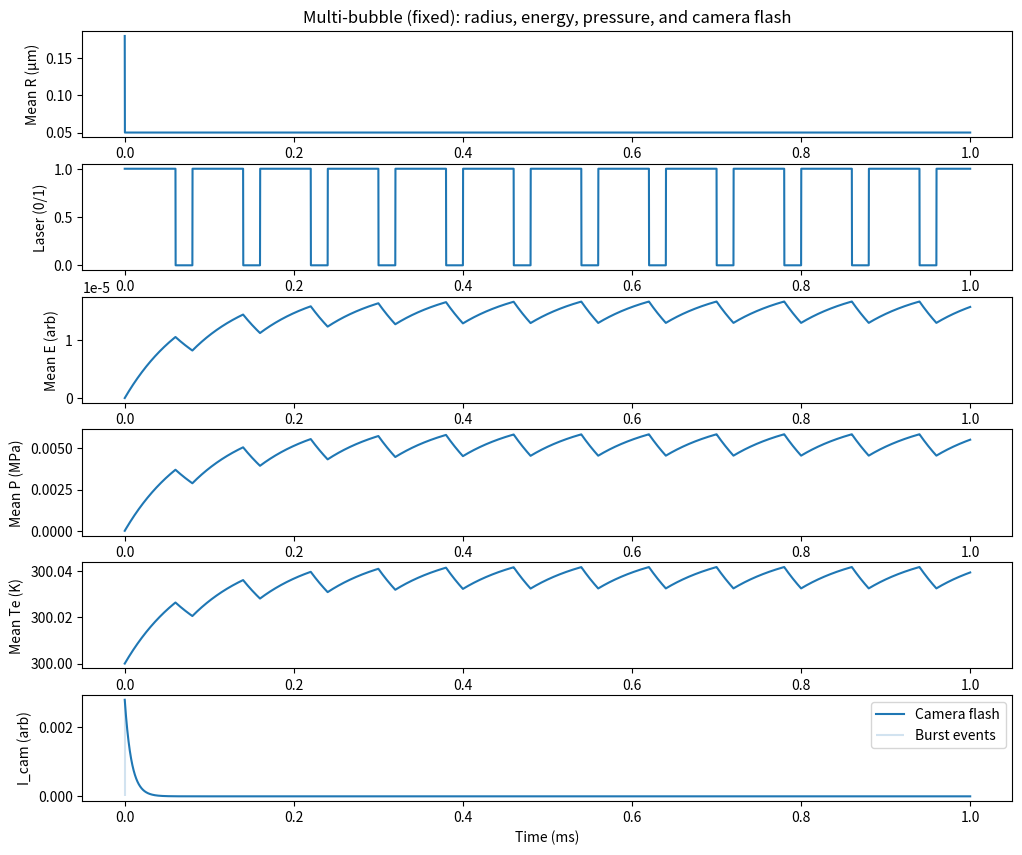

Generate this figure with matplotlib:
# multibubble_fixed_full.py
# Stable, event-based multi-bubble coupling with camera flash output.
# Fixes applied:
#   (1) Regularize 1/R and clip acceleration
#   (2) Enforce subsonic |dR| <= v_frac_c * c_sound
#   (3) Collapse quenches energy AND pressure
#   (4) Camera flash is event-based: burst energy -> intensity, with decay + saturation

import numpy as np
import matplotlib.pyplot as plt
import math
import time

def laser_schedule(t, on=60e-6, off=20e-6):
    period = on + off
    return 1.0 if (t % period) < on else 0.0

class Medium:
    def __init__(self, rho=1000.0, mu=1e-3, sigma=0.072, c_sound=1500.0, P_inf=1e5):
        self.rho = rho
        self.mu = mu
        self.sigma = sigma
        self.c_sound = c_sound
        self.P_inf = P_inf

class Camera:
    def __init__(self, tau=8e-6, gain=2e-3, saturate=1.0):
        self.tau = tau
        self.gain = gain
        self.saturate = saturate

class BubbleState:
    def __init__(self, R0, dR0=0.0):
        self.R = float(R0)
        self.dR = float(dR0)
        self.E = 0.0
        self.P = 0.0
        self.Te = 300.0

def simulate_multibubble(
    n_bubbles=8,
    t_end=1e-3,
    dt=1e-7,
    seed=4,
    medium=None,
    cam=None,
    R0=0.7e-6,
    R_min=5e-8,
    R_max=50e-6,
    Pin=1.0,
    abs_frac=0.25,
    E_tau=80e-6,
    E_to_P=3.5e8,
    P_cap=2.5e9,
    R_collapse=1.8e-7,
    burst_frac=0.7,
    rebound_factor=0.6,
    k_couple=0.12,
    r0=8e-6,
    a_clip=2e14,
    v_frac_c=0.8,
):
    if medium is None:
        medium = Medium()
    if cam is None:
        cam = Camera()

    rng = np.random.default_rng(seed)

    # Positions with min separation (prevents singular coupling)
    pos = []
    min_sep = 2.5e-6
    for _ in range(n_bubbles):
        for _try in range(5000):
            p = rng.normal(scale=r0, size=3)
            if all(np.linalg.norm(p - q) > min_sep for q in pos):
                pos.append(p)
                break
        else:
            pos.append(rng.normal(scale=r0, size=3))
    pos = np.array(pos)

    # Precompute inv(r^3) coupling matrix
    rij = np.linalg.norm(pos[:, None, :] - pos[None, :, :], axis=-1)
    with np.errstate(divide="ignore", invalid="ignore"):
        inv_r3 = np.where(rij > 0, 1.0 / (rij**3), 0.0)
    np.fill_diagonal(inv_r3, 0.0)
    inv_r3 = np.minimum(inv_r3, 1.0 / (min_sep**3))

    bubbles = [BubbleState(R0 * (1 + 0.08 * rng.normal()), 0.0) for _ in range(n_bubbles)]

    n_steps = int(np.ceil(t_end / dt)) + 1
    t = np.linspace(0, t_end, n_steps)

    R_hist = np.zeros((n_steps, n_bubbles))
    E_hist = np.zeros((n_steps, n_bubbles))
    P_hist = np.zeros((n_steps, n_bubbles))
    Te_hist = np.zeros((n_steps, n_bubbles))
    laser_hist = np.zeros(n_steps)
    burst_hist = np.zeros((n_steps, n_bubbles))
    cam_hist = np.zeros(n_steps)

    def energy_to_Te(E):
        # proxy temperature (replace with real plasma EOS later)
        return 300.0 + 2500.0 * np.log1p(max(E, 0.0))

    def energy_to_pressure(E):
        # bounded pressure proxy (replace with real plasma EOS later)
        P = E_to_P * max(E, 0.0)
        return P_cap * (P / (P + P_cap))  # saturating cap

    v_max = v_frac_c * medium.c_sound
    last_R = np.array([b.R for b in bubbles], float)
    total_bursts = 0

    for k in range(n_steps):
        tk = t[k]
        laser_on = laser_schedule(tk)
        laser_hist[k] = laser_on

        # Energy update
        for b in bubbles:
            dE = (Pin * abs_frac * laser_on) - (b.E / E_tau)
            b.E = max(0.0, b.E + dE * dt)
            b.Te = energy_to_Te(b.E)
            b.P = energy_to_pressure(b.E)

        # Coupled pressure from neighbors (monopole-like scaling)
        P_vec = np.array([b.P for b in bubbles], float)
        vol_scale = np.array([(b.R**3) / (R0**3) for b in bubbles], float)
        P_couple = k_couple * (inv_r3 @ ((P_vec - medium.P_inf) * vol_scale)) * (r0**3)

        # Rayleigh–Plesset-like radius update (simplified)
        for i, b in enumerate(bubbles):
            R = b.R
            dR = b.dR

            R_eff = max(R, R_min)  # FIX (1): regularize 1/R
            visc = 4.0 * medium.mu * dR / R_eff
            tens = 2.0 * medium.sigma / R_eff

            P_inside = b.P + P_couple[i]
            rhs = (P_inside - medium.P_inf - tens - visc) / medium.rho

            d2R = (rhs - 1.5 * dR * dR) / R_eff
            d2R = float(np.clip(d2R, -a_clip, a_clip))  # FIX (1)

            dR_new = dR + d2R * dt
            dR_new = float(np.clip(dR_new, -v_max, v_max))  # FIX (2)

            R_new = float(np.clip(R + dR_new * dt, R_min, R_max))

            # Collapse detection + burst
            collapse = (last_R[i] > R_collapse) and (R_new <= R_collapse) and (dR_new < 0)
            if collapse:
                total_bursts += 1
                E_before = b.E
                Eburst = burst_frac * E_before
                burst_hist[k, i] = Eburst

                # FIX (3): collapse quenches energy AND pressure
                b.E = 0.2 * E_before
                b.P = 0.1 * b.P
                b.Te = energy_to_Te(b.E)

                # rebound
                dR_new = abs(dR_new) * rebound_factor
                R_new = max(R_new, R_collapse)

            b.R = R_new
            b.dR = dR_new
            last_R[i] = R_new

        # FIX (4): camera response to event bursts
        burst_power = burst_hist[k].sum() / max(dt, 1e-30)
        cam_prev = cam_hist[k-1] if k > 0 else 0.0
        cam_now = cam_prev * math.exp(-dt / cam.tau) + cam.gain * burst_power
        cam_hist[k] = min(cam_now, cam.saturate)

        # Record
        R_hist[k] = [b.R for b in bubbles]
        E_hist[k] = [b.E for b in bubbles]
        P_hist[k] = [b.P for b in bubbles]
        Te_hist[k] = [b.Te for b in bubbles]

    out = dict(t=t, R=R_hist, E=E_hist, P=P_hist, Te=Te_hist,
               laser=laser_hist, burst=burst_hist, cam=cam_hist, pos=pos)
    return out, total_bursts

if __name__ == "__main__":
    medium = Medium()
    cam = Camera(tau=8e-6, gain=2e-3, saturate=1.0)

    t0 = time.time()
    out, total_bursts = simulate_multibubble(medium=medium, cam=cam)
    print(f"Done. Total bursts (all bubbles): {total_bursts}")
    print(f"Runtime: {time.time()-t0:.3f} s")

    t = out["t"]
    R_um = out["R"] * 1e6
    E = out["E"]
    P_MPa = out["P"] / 1e6
    Te = out["Te"]
    laser = out["laser"]
    cam_sig = out["cam"]
    burst_events = (out["burst"].sum(axis=1) > 0)

    plt.figure(figsize=(12, 10))
    gs = plt.GridSpec(6, 1, hspace=0.25)

    ax1 = plt.subplot(gs[0])
    ax1.plot(t*1e3, R_um.mean(axis=1))
    ax1.set_ylabel("Mean R (µm)")
    ax1.set_title("Multi-bubble (fixed): radius, energy, pressure, and camera flash")

    ax2 = plt.subplot(gs[1], sharex=ax1)
    ax2.plot(t*1e3, laser)
    ax2.set_ylabel("Laser (0/1)")

    ax3 = plt.subplot(gs[2], sharex=ax1)
    ax3.plot(t*1e3, E.mean(axis=1))
    ax3.set_ylabel("Mean E (arb)")

    ax4 = plt.subplot(gs[3], sharex=ax1)
    ax4.plot(t*1e3, P_MPa.mean(axis=1))
    ax4.set_ylabel("Mean P (MPa)")

    ax5 = plt.subplot(gs[4], sharex=ax1)
    ax5.plot(t*1e3, Te.mean(axis=1))
    ax5.set_ylabel("Mean Te (K)")

    ax6 = plt.subplot(gs[5], sharex=ax1)
    ax6.plot(t*1e3, cam_sig, label="Camera flash")
    idx = np.where(burst_events)[0]
    if len(idx) > 0:
        ax6.vlines(t[idx]*1e3, 0, cam_sig.max(), alpha=0.2, label="Burst events")
    ax6.set_ylabel("I_cam (arb)")
    ax6.set_xlabel("Time (ms)")
    ax6.legend(loc="upper right")

    plt.show()
